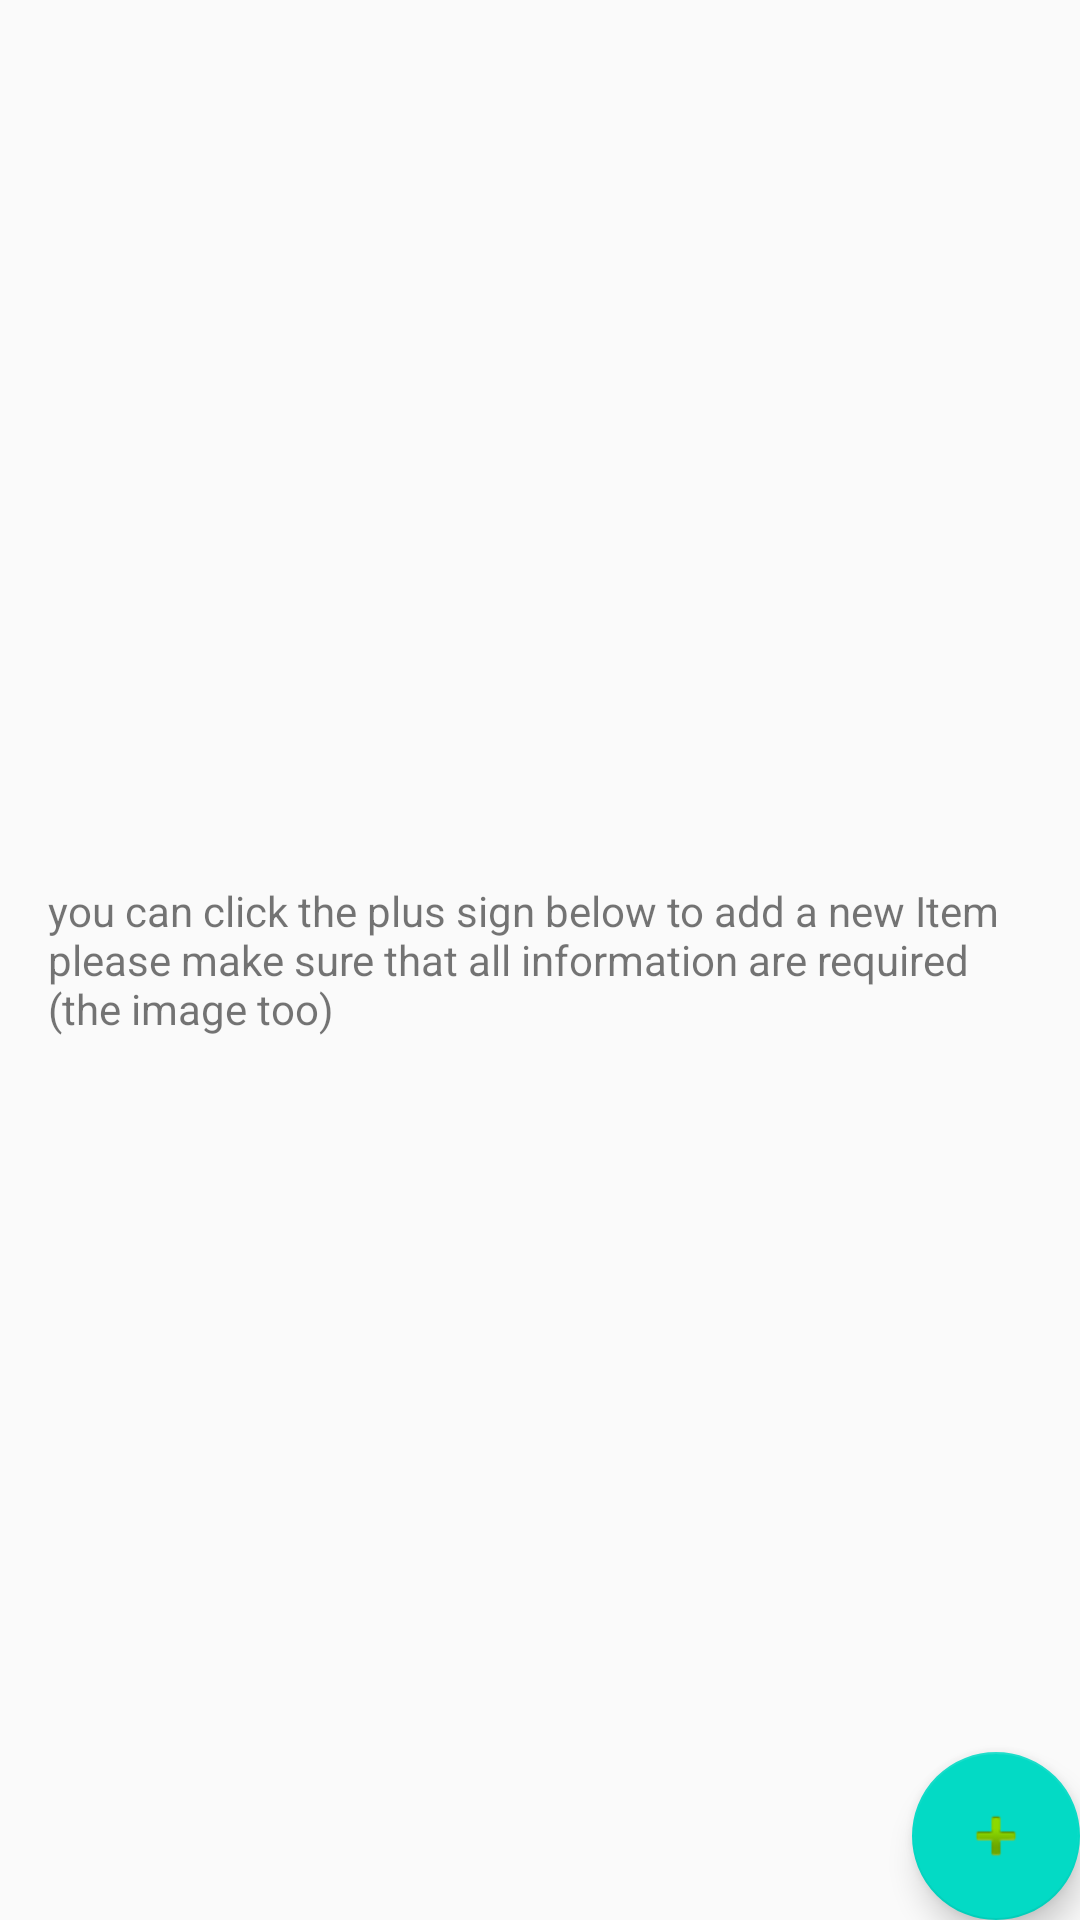

Layout XML and referenced resources for this Android screen:
<!-- AndroidManifest.xml: application theme AppTheme -->
<!-- res/layout/main_activity.xml -->
<?xml version="1.0" encoding="utf-8"?>
<RelativeLayout xmlns:android="http://schemas.android.com/apk/res/android"
    xmlns:app="http://schemas.android.com/apk/res-auto"
    android:layout_width="match_parent"
    android:layout_height="match_parent"
    android:orientation="vertical">

    <ListView
        android:id="@+id/items_list"
        android:layout_width="match_parent"
        android:layout_height="match_parent" />

    <TextView
        android:id="@+id/empty_text"
        android:layout_width="wrap_content"
        android:layout_height="wrap_content"
        android:layout_centerInParent="true"
        android:layout_margin="16dp"
        android:text="@string/empty_view" />

    <android.support.design.widget.FloatingActionButton
        android:id="@+id/fab"
        android:layout_width="wrap_content"
        android:layout_height="wrap_content"
        android:layout_alignParentBottom="true"
        android:layout_alignParentRight="true"
        android:layout_gravity="bottom|end"
        android:layout_margin="@dimen/fab_margin"
        app:srcCompat="@android:drawable/ic_input_add" />
</RelativeLayout>
<!-- resources referenced by this layout -->
<resources>
  <string name="empty_view">you can click the plus sign below to add a new Item please make sure that all information are required (the image too)</string>
  <style name="AppTheme" parent="Theme.AppCompat.Light.DarkActionBar">
          
          <item name="colorPrimary">@color/colorPrimary</item>
          <item name="colorPrimaryDark">@color/colorPrimaryDark</item>
          <item name="colorAccent">@color/colorAccent</item>
      </style>
  <!-- not gathered from this repository: default colours our renderer supplied (Android Studio template values) -->
  <color name="colorPrimary">#FF6200EE</color>
  <color name="colorPrimaryDark">#FF3700B3</color>
  <color name="colorAccent">#FF03DAC5</color>
</resources>
